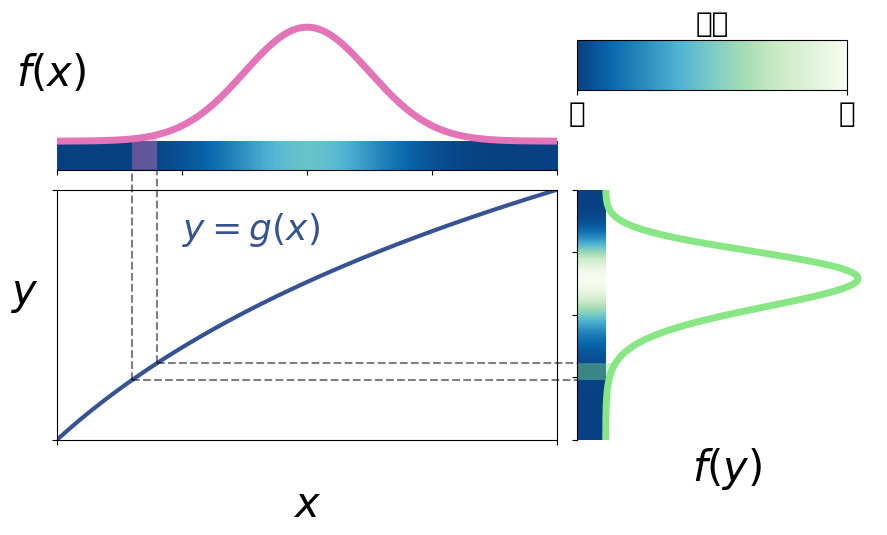

This chart was generated by the following Python code: (Note: this script raises an exception after producing the figure.)
# %%
import numpy as np
import matplotlib.pyplot as plt
from scipy.stats import norm
from matplotlib.animation import FuncAnimation
from matplotlib.collections import PolyCollection
# matplotlib parameters to ensure correctness of Chinese characters 
plt.rcParams["font.family"] = 'sans-serif'
plt.rcParams['font.sans-serif']=['Arial Unicode MS', 'SimHei'] # Chinese font
plt.rcParams['axes.unicode_minus']=False # correct minus sign

plt.rcParams["font.size"] = 14
plt.rcParams["xtick.labelsize"] = 20
plt.rcParams["ytick.labelsize"] = 20

#%%
class UpdateFigure:
    def __init__(self, 
        ax_main:plt.Axes, ax_right:plt.Axes, ax_top:plt.Axes, ax_colorbar:int):
        """Plot the first frame for the animation.

        Args:
            ax_main (plt.Axes): axes of scatter plot
            ax_right (plt.Axes): axes of histogram
            ax_top (plt.Axes): axes of line plot
            n_days (int): number of days to plot
        """

        self.color_repo = dict(
            blue        = '#375492',
            green       = '#88E685',
            dark_green  = '#00683B',
            red         = '#93391E',
            pink        = '#E374B7',
            purple      = '#A268B4',
            black       = '#000000',
        )
        self.cmap = 'GnBu_r'
        self.colors = dict(
            transfer=self.color_repo['blue'],
            f1      =self.color_repo['pink'],
            f2      =self.color_repo['green'],
            gl = self.color_repo['black'],
        )
        # generate the grid of flights
        self.transfer = lambda x: np.log(x+1)/np.log(3)
        self.transfer_grad = lambda x: 1/(x+1)/np.log(3)
        self.transfer_inv = lambda y: np.exp(y*np.log(3))-1

        x_grid = np.linspace(0,2,100)
        # scatter plot:
        self.line_main, = ax_main.plot(x_grid, self.transfer(x_grid),lw=3,color=self.colors['transfer'],)
        self.text = ax_main.text(0.5, 0.8, r'$y=g(x)$', ha='left', color=self.colors['transfer'], fontsize=26)
        ax_main.set_xlabel(r'$x$', fontsize=30)
        ax_main.set_ylabel(r'$y$', fontsize=30, rotation=0)

        # now determine nice limits by hand:
        ylim = (0, 1)
        xlim = (0, 2)
        ax_main.set_xlim(xlim)
        ax_main.set_ylim(ylim)
        ax_main.set_xticks(xlim)
        ax_main.set_yticks(ylim)
        ax_main.set_xticklabels(xlim, color='w')
        ax_main.set_yticklabels(ylim, color='w')
        self.ax_main = ax_main
        # initialize the bins of histogram
        ax_top.set_ylabel(r'$f(x)$', fontsize=30, rotation=0)
        ax_right.set_xlabel(r'$f(y)$', fontsize=30)

        ax_top.set_xlim(self.ax_main.get_xlim())
        ax_top.set_ylim(0,2.1)
        ax_top.set_yticks([])
        ax_right.set_ylim(self.ax_main.get_ylim())
        ax_right.set_xlim(0,4.2)
        ax_right.set_xticks([])

        # fit the distribution with gaussian
        self.f1 = lambda x: norm.pdf(x, loc=1, scale=0.25)
        self.f2 = lambda x: self.f1(x)/self.transfer_grad(x)
        self.fy = lambda x: self.f1(self.transfer_inv(x))/self.transfer_grad(self.transfer_inv(x))

        self.stick_width = 0.4
        x_grid = np.linspace(*xlim, 200)
        ax_top.plot(x_grid, self.f1(x_grid)+self.stick_width, color=self.colors['f1'], lw=5)
        ax_right.plot(self.f2(x_grid)+self.stick_width, self.transfer(x_grid), color=self.colors['f2'], lw=5)

        self.ax_top= ax_top
        self.ax_right= ax_right

        # ====================
        # draw points
        # ====================
        xp = 0.3
        self.ddxp = 0.0001
        self.dxp = 0.1

        # ====================
        # shading areas
        # ====================
        verts_t, verts_r = self.get_verts(xp)
        self.shade_t = PolyCollection([verts_t], facecolor=self.colors['f1'], edgecolor='None', alpha=0.4) # Add a polygon instead of fill_between
        self.shade_r = PolyCollection([verts_r], facecolor=self.colors['f2'], edgecolor='None', alpha=0.4) # Add a polygon instead of fill_between
        ax_top.add_collection(self.shade_t)
        ax_right.add_collection(self.shade_r)

        # ====================
        # draw guiding lines
        # ====================

        line_ends = self.get_line_ends(xp)

        self.lines = [
            ax_main.plot(*line_end, ls='--', color=self.colors['gl'], alpha=0.5)[0]
            for line_end in line_ends
            ]
        [line.set_clip_on(False) for line in self.lines]

        # ====================
        # draw sticks
        # ====================
        y_grid = np.linspace(0,1,100)
        self.barh, = ax_top.barh(y=0, width=2, height=self.stick_width, align='edge')
        self.barv, = ax_right.bar(x=0, width=self.stick_width, height=1, align='edge')
        vmax = np.max((self.f1(x_grid).max(), self.f2(x_grid).max()))
        vmin = np.min((self.f1(x_grid).min(), self.f2(x_grid).min()))
        img = self.color_bar(self.barh, self.f1(x_grid), vmax=vmax, vmin=vmin, cmap=self.cmap)
        self.color_bar(self.barv, np.atleast_2d(np.flip(self.fy(y_grid))).T, vmax=vmax, vmin=vmin, cmap=self.cmap)
        plt.colorbar(img, cax=ax_colorbar, orientation='horizontal')
        ax_colorbar.set_title('密度', fontsize=20)
        ax_colorbar.set_xticks([vmin, vmax])
        ax_colorbar.set_xticklabels(['低', '高'])

        # self.text2 = ax.text(self.g_x(xp)*1.2,0.78,0, r"$g'(x)\Delta x$", ha='left', color='navy', fontsize=16)
        # self.text3 = ax.text(self.g_x(xp)*1.2,1,self.f_y(self.g_x(xp))*1.0, r"$f(g(x))$", ha='left', color='#FE8517', fontsize=16)
        self.xp= xp

    @staticmethod
    def color_bar(bar, color_value, cmap=None, vmax=None, vmin=None):
        grad = np.atleast_2d(color_value)
        ax = bar.axes
        lim = ax.get_xlim()+ax.get_ylim()
        bar.set_zorder(1)
        bar.set_facecolor("none")
        x,y = bar.get_xy()
        w, h = bar.get_width(), bar.get_height()
        img = ax.imshow(grad, extent=[x,x+w,y,y+h], aspect="auto", zorder=0, cmap=cmap, vmax=vmax, vmin=vmin)
        ax.axis(lim)
        return img

    def get_verts(self, x_):
        x_array = np.arange(x_, x_+self.dxp+self.ddxp, self.ddxp)
        verts_t = [(xi, self.f1(xi)+self.stick_width) for xi in x_array] \
                + [(x_+self.dxp, 0), (x_, 0)]

        verts_r = [(self.f2(xi)+self.stick_width, self.transfer(xi)) for xi in x_array] \
                + [(0, self.transfer(x_+self.dxp)), (0, self.transfer(x_))]
                
        return verts_t,verts_r

    def get_line_ends(self, xp):
        xp2 = np.ones(2)*xp
        return [
                [xp2, [self.transfer(xp), 1.2],],
                [xp2+self.dxp, [self.transfer(xp+self.dxp), 1.2],],
                [[xp, 2.2], self.transfer(xp2),],
                [[xp+self.dxp, 2.2], self.transfer(xp2+self.dxp),]
            ]

    def __call__(self, i):
        # This way the plot can continuously run and we just keep
        # watching new realizations of the process

        if i > 0:
            self.xp += self.ddxp*50
            verts_t, verts_r = self.get_verts(self.xp)
            self.shade_t.set_verts([verts_t])
            self.shade_r.set_verts([verts_r])

            line_ends = self.get_line_ends(self.xp)
            [self.lines[i].set_data(*line_end) for i, line_end in enumerate(line_ends)]

        return [self.shade_t,]

fig = plt.figure(figsize=(10,10),dpi=400)
# definitions for the axes
left, width = 0.15, 0.50
bottom, height = 0.15, 0.25
left_h = left + width + 0.02
bottom_h = bottom + height + 0.02
rect_main = [left, bottom, width, height]
rect_histx = [left, bottom_h, width, 0.15]
rect_histy = [left_h, bottom, 0.3, height]

rect_colorbar = [left_h, bottom_h+0.08, 0.27, 0.05]

axMain = plt.axes(rect_main)
axHistx = plt.axes(rect_histx)
axHisty = plt.axes(rect_histy)
axColorbar = plt.axes(rect_colorbar)

axHistx.spines["top"].set_visible(False)
axHistx.spines["right"].set_visible(False)
axHistx.spines["left"].set_visible(False)
axHisty.spines["top"].set_visible(False)
axHisty.spines["right"].set_visible(False)
axHisty.spines["bottom"].set_visible(False)

# no labels
from matplotlib.ticker import NullFormatter 
nullfmt = NullFormatter()         # no labels
axHistx.xaxis.set_major_formatter(nullfmt)
axHisty.yaxis.set_major_formatter(nullfmt)

# create a figure updater
ud = UpdateFigure(axMain, axHisty, axHistx, axColorbar)
nframes=180
# user FuncAnimation to generate frames of animation
# %%
anim = FuncAnimation(fig, ud, frames=nframes+1, blit=True)
# save animation as *.mp4
anim.save('stick_density.mp4', fps=60, dpi=400, codec='libx264', bitrate=-1, extra_args=['-pix_fmt', 'yuv420p'])
# %%